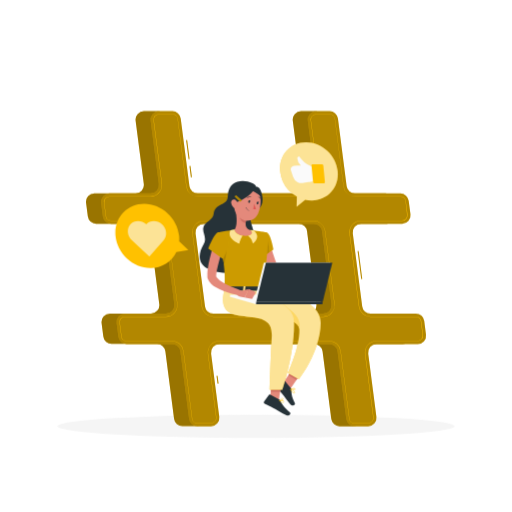
t = 0.00 s
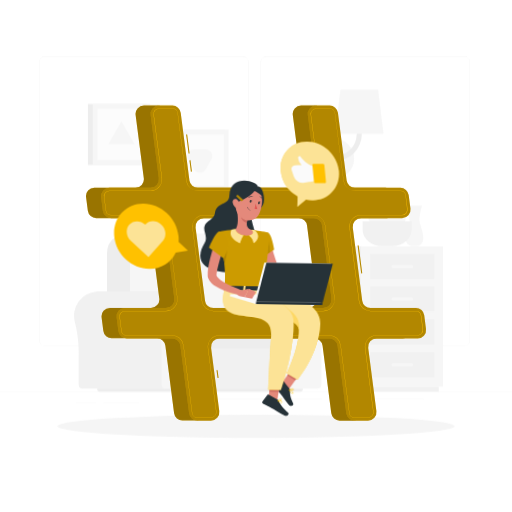
t = 0.42 s
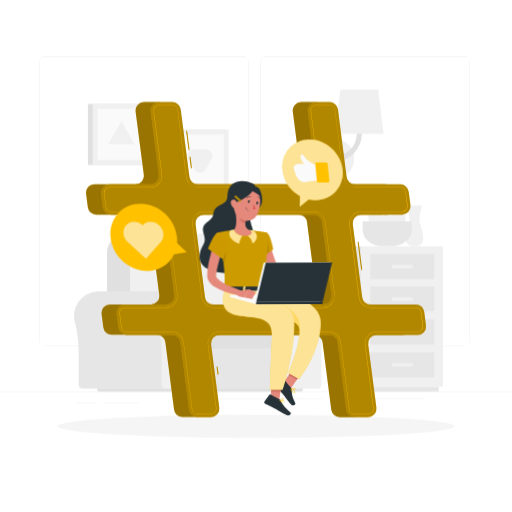
t = 0.83 s
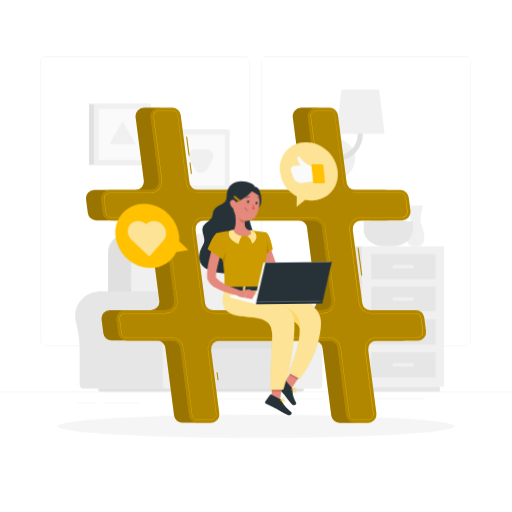
t = 1.25 s
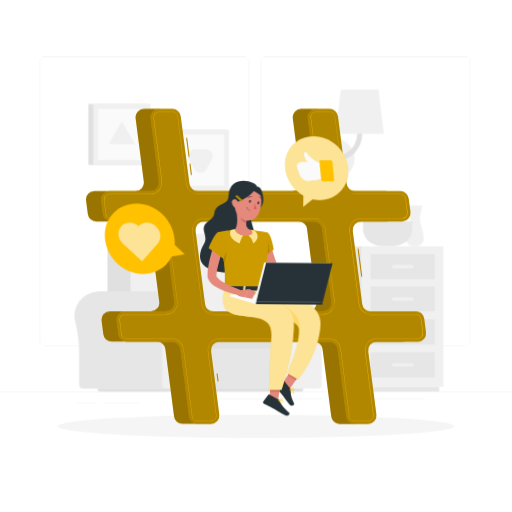
t = 1.67 s
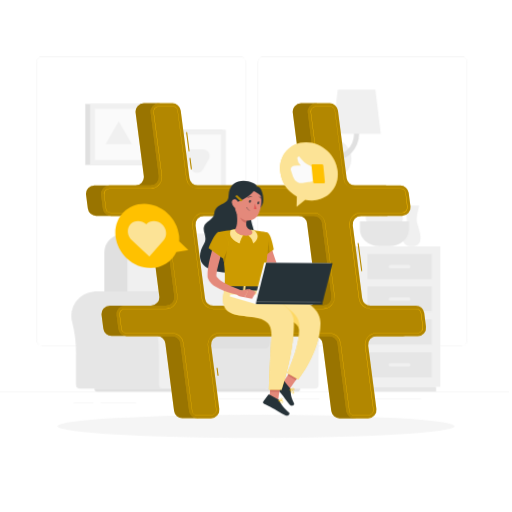
t = 2.08 s

The animated SVG that drew these frames (rendered in a browser with its animation timeline set to each time). Animation: 5 CSS @keyframes rules; one cycle of 2.50 s, repeats indefinitely.

<svg class="animated" id="freepik_stories-social-media" xmlns="http://www.w3.org/2000/svg" viewBox="0 0 500 500" version="1.1" xmlns:xlink="http://www.w3.org/1999/xlink" xmlns:svgjs="http://svgjs.com/svgjs"><style>svg#freepik_stories-social-media:not(.animated) .animable {opacity: 0;}svg#freepik_stories-social-media.animated #freepik--background-complete--inject-47 {animation: 1s 1 forwards cubic-bezier(.36,-0.01,.5,1.38) fadeIn,1.5s Infinite  linear shake;animation-delay: 0s,1s;}svg#freepik_stories-social-media.animated #freepik--Hashtag--inject-47 {animation: 1.5s Infinite  linear floating;animation-delay: 0s;}svg#freepik_stories-social-media.animated #freepik--Character--inject-47 {animation: 1.5s Infinite  linear wind;animation-delay: 0s;}svg#freepik_stories-social-media.animated #freepik--speech-bubbles--inject-47 {animation: 1.5s Infinite  linear heartbeat;animation-delay: 0s;}            @keyframes fadeIn {                0% {                    opacity: 0;                }                100% {                    opacity: 1;                }            }                    @keyframes shake {                10%, 90% {                    transform: translate3d(-1px, 0, 0);                  }                  20%, 80% {                    transform: translate3d(2px, 0, 0);                  }                  30%, 50%, 70% {                    transform: translate3d(-4px, 0, 0);                  }                  40%, 60% {                    transform: translate3d(4px, 0, 0);                  }            }                    @keyframes floating {                0% {                    opacity: 1;                    transform: translateY(0px);                }                50% {                    transform: translateY(-10px);                }                100% {                    opacity: 1;                    transform: translateY(0px);                }            }                    @keyframes wind {                0% {                    transform: rotate( 0deg );                }                25% {                    transform: rotate( 1deg );                }                75% {                    transform: rotate( -1deg );                }            }                    @keyframes heartbeat {                0% {                    transform: scale(1);                }                10% {                    transform: scale(1.1);                }                30% {                    transform: scale(1);                }                40% {                    transform: scale(1);                }                50% {                    transform: scale(1.1);                }                60% {                    transform: scale(1);                }                100% {                    transform: scale(1);                }            }        </style><g id="freepik--background-complete--inject-47" class="animable animator-active" style="transform-origin: 250px 224.18px;"><rect y="382.4" width="500" height="0.25" style="fill: rgb(224, 224, 224); transform-origin: 250px 382.525px;" id="eljxa4k4uqr4j" class="animable"></rect><rect x="101.17" y="392.99" width="34.4" height="0.25" style="fill: rgb(224, 224, 224); transform-origin: 118.37px 393.115px;" id="ele045sejnsps" class="animable"></rect><rect x="74.48" y="393.11" width="19.36" height="0.25" style="fill: rgb(224, 224, 224); transform-origin: 84.16px 393.235px;" id="el9s3dsspa6w7" class="animable"></rect><rect x="175" y="392.53" width="39.24" height="0.25" style="fill: rgb(224, 224, 224); transform-origin: 194.62px 392.655px;" id="elmi38u463xi" class="animable"></rect><rect x="198.78" y="388.97" width="115.78" height="0.25" style="fill: rgb(224, 224, 224); transform-origin: 256.67px 389.095px;" id="elcnzrvzqs888" class="animable"></rect><rect x="360.68" y="389.1" width="52.99" height="0.25" style="fill: rgb(224, 224, 224); transform-origin: 387.175px 389.225px;" id="el0cr81g8h9aa7" class="animable"></rect><path d="M237,337.8H43.91a5.71,5.71,0,0,1-5.7-5.71V60.66A5.71,5.71,0,0,1,43.91,55H237a5.71,5.71,0,0,1,5.71,5.71V332.09A5.71,5.71,0,0,1,237,337.8ZM43.91,55.2a5.46,5.46,0,0,0-5.45,5.46V332.09a5.46,5.46,0,0,0,5.45,5.46H237a5.47,5.47,0,0,0,5.46-5.46V60.66A5.47,5.47,0,0,0,237,55.2Z" style="fill: rgb(224, 224, 224); transform-origin: 140.46px 196.4px;" id="elvm8b4m7geog" class="animable"></path><path d="M453.31,337.8H260.21a5.72,5.72,0,0,1-5.71-5.71V60.66A5.72,5.72,0,0,1,260.21,55h193.1A5.71,5.71,0,0,1,459,60.66V332.09A5.71,5.71,0,0,1,453.31,337.8ZM260.21,55.2a5.47,5.47,0,0,0-5.46,5.46V332.09a5.47,5.47,0,0,0,5.46,5.46h193.1a5.47,5.47,0,0,0,5.46-5.46V60.66a5.47,5.47,0,0,0-5.46-5.46Z" style="fill: rgb(224, 224, 224); transform-origin: 356.75px 196.4px;" id="elkmpiiyjmbyo" class="animable"></path><path d="M213.74,284.61h0c-.55,0-1.1,0-1.66.05a23.68,23.68,0,0,0-21.2,29.77,118.6,118.6,0,0,1,3.71,30.84v30.28a4,4,0,0,0,4,4h96.12V284.61Z" style="fill: rgb(230, 230, 230); transform-origin: 242.389px 332.08px;" id="elfmempi501xo" class="animable"></path><path d="M318.35,308.28a23.68,23.68,0,0,0-47.3-1.54,23.92,23.92,0,0,0,.76,7.7,118.18,118.18,0,0,1,3.72,30.84v30.28a4,4,0,0,0,4,4h30.35a4,4,0,0,0,4-4V343.5a108.19,108.19,0,0,1,3.66-28.89A23.65,23.65,0,0,0,318.35,308.28Z" style="fill: rgb(240, 240, 240); transform-origin: 294.676px 332.149px;" id="el9chcsmppacu" class="animable"></path><rect x="175.79" y="321.9" width="86.27" height="57.63" style="fill: rgb(230, 230, 230); transform-origin: 218.925px 350.715px;" id="elko0wifwrmg" class="animable"></rect><path d="M122.4,228.61H202A17.92,17.92,0,0,1,220,246.53v88.4a0,0,0,0,1,0,0H104.49a0,0,0,0,1,0,0v-88.4A17.92,17.92,0,0,1,122.4,228.61Z" style="fill: rgb(224, 224, 224); transform-origin: 162.245px 281.77px;" id="el05fppkpg0wj" class="animable"></path><path d="M144.1,228.61h81.36a17.05,17.05,0,0,1,17.05,17.05v89.26a0,0,0,0,1,0,0H127a0,0,0,0,1,0,0V245.67A17.05,17.05,0,0,1,144.1,228.61Z" style="fill: rgb(240, 240, 240); transform-origin: 184.755px 281.765px;" id="elxmb08hpx3xm" class="animable"></path><path d="M181.43,316.64h79.52a5.2,5.2,0,0,1,5.2,5.2v13.07a5.2,5.2,0,0,1-5.2,5.2H181.43a1.55,1.55,0,0,1-1.55-1.55V318.19A1.55,1.55,0,0,1,181.43,316.64Z" style="fill: rgb(224, 224, 224); transform-origin: 223.015px 328.375px;" id="el3hgr6t6073k" class="animable"></path><path d="M96,284.61h0c-.55,0-1.1,0-1.66.05a23.68,23.68,0,0,0-21.2,29.77,118.6,118.6,0,0,1,3.71,30.84v30.28a4,4,0,0,0,4,4h96.11V284.61Z" style="fill: rgb(230, 230, 230); transform-origin: 124.644px 332.08px;" id="el2xzupqbnuji" class="animable"></path><path d="M200.59,308.28a23.68,23.68,0,0,0-47.3-1.54,23.92,23.92,0,0,0,.76,7.7,118.18,118.18,0,0,1,3.72,30.84v30.28a4,4,0,0,0,4,4h30.35a4,4,0,0,0,4-4V343.5a108.19,108.19,0,0,1,3.66-28.89A23.65,23.65,0,0,0,200.59,308.28Z" style="fill: rgb(240, 240, 240); transform-origin: 176.916px 332.149px;" id="el8f4a4cyjcn" class="animable"></path><path d="M293,382.41H97.67a2.88,2.88,0,0,1-2.88-2.88H295.87A2.88,2.88,0,0,1,293,382.41Z" style="fill: rgb(224, 224, 224); transform-origin: 195.33px 380.97px;" id="elxr7nvvh77b" class="animable"></path><rect x="85.87" y="101.46" width="57.47" height="59.56" style="fill: rgb(224, 224, 224); transform-origin: 114.605px 131.24px;" id="el08gi4e0z5qj9" class="animable"></rect><rect x="90.59" y="101.46" width="56.03" height="59.56" style="fill: rgb(240, 240, 240); transform-origin: 118.605px 131.24px;" id="elbe0tgugcyp" class="animable"></rect><g id="eljymllzvq2d"><rect x="93.52" y="107.92" width="50.17" height="46.64" style="fill: rgb(250, 250, 250); transform-origin: 118.605px 131.24px; transform: rotate(90deg);" class="animable"></rect></g><polygon points="118.6 118.56 105.85 140.65 131.36 140.65 118.6 118.56" style="fill: rgb(240, 240, 240); transform-origin: 118.605px 129.605px;" id="elrahtrjzi84n" class="animable"></polygon><rect x="162.48" y="126.54" width="57.47" height="59.56" style="fill: rgb(224, 224, 224); transform-origin: 191.215px 156.32px;" id="elubjyvisiv5l" class="animable"></rect><rect x="167.19" y="126.54" width="56.03" height="59.56" style="fill: rgb(240, 240, 240); transform-origin: 195.205px 156.32px;" id="elwd053y2uu9f" class="animable"></rect><g id="elmwl3u3wnkqi"><rect x="170.12" y="133.01" width="50.17" height="46.64" style="fill: rgb(250, 250, 250); transform-origin: 195.205px 156.33px; transform: rotate(90deg);" class="animable"></rect></g><path d="M200.92,165.27l5.53-9.58a6.6,6.6,0,0,0-5.71-9.89H189.67a6.59,6.59,0,0,0-5.7,9.89l5.53,9.58A6.59,6.59,0,0,0,200.92,165.27Z" style="fill: rgb(240, 240, 240); transform-origin: 195.206px 157.185px;" id="elue4nn4oul1m" class="animable"></path><rect x="337.36" y="240.45" width="15.71" height="137.21" style="fill: rgb(230, 230, 230); transform-origin: 345.215px 309.055px;" id="elgndmjdspo8b" class="animable"></rect><rect x="341.5" y="377.66" width="87.01" height="4.73" style="fill: rgb(230, 230, 230); transform-origin: 385.005px 380.025px;" id="elvf919pxaoa" class="animable"></rect><g id="el2njrtamqln4"><rect x="353.07" y="240.45" width="79.59" height="137.21" style="fill: rgb(240, 240, 240); transform-origin: 392.865px 309.055px; transform: rotate(180deg);" class="animable"></rect></g><g id="elin6ucrv8lsi"><rect x="361.55" y="311.9" width="62.62" height="24.5" style="fill: rgb(230, 230, 230); transform-origin: 392.86px 324.15px; transform: rotate(180deg);" class="animable"></rect></g><g id="elfsf2nixrnfk"><rect x="361.55" y="343.97" width="62.62" height="24.5" style="fill: rgb(230, 230, 230); transform-origin: 392.86px 356.22px; transform: rotate(180deg);" class="animable"></rect></g><rect x="382.2" y="322.47" width="21.31" height="3.36" rx="1.59" style="fill: rgb(240, 240, 240); transform-origin: 392.855px 324.15px;" id="elpxs16v5a8" class="animable"></rect><rect x="382.2" y="354.54" width="21.31" height="3.36" rx="1.59" style="fill: rgb(240, 240, 240); transform-origin: 392.855px 356.22px;" id="elpws1r9uncbp" class="animable"></rect><g id="el4cksp4uirxo"><rect x="361.55" y="248.02" width="62.62" height="24.5" style="fill: rgb(230, 230, 230); transform-origin: 392.86px 260.27px; transform: rotate(180deg);" class="animable"></rect></g><g id="elye97ghcx4s"><rect x="361.55" y="279.83" width="62.62" height="24.5" style="fill: rgb(230, 230, 230); transform-origin: 392.86px 292.08px; transform: rotate(180deg);" class="animable"></rect></g><rect x="382.2" y="258.59" width="21.31" height="3.36" rx="1.59" style="fill: rgb(240, 240, 240); transform-origin: 392.855px 260.27px;" id="elcijqx34dxb8" class="animable"></rect><rect x="382.2" y="290.4" width="21.31" height="3.36" rx="1.59" style="fill: rgb(240, 240, 240); transform-origin: 392.855px 292.08px;" id="elemc34a6ymzr" class="animable"></rect><path d="M412.17,200.81H397.42s2.56,8.84,2.56,14-11.22,25.6,4.82,25.6,4.81-20.39,4.81-25.6S412.17,200.81,412.17,200.81Z" style="fill: rgb(240, 240, 240); transform-origin: 404.798px 220.61px;" id="el4vwj59zkre3" class="animable"></path><path d="M373.78,212.69a7,7,0,1,1-7-7.05A7.05,7.05,0,0,1,373.78,212.69Z" style="fill: rgb(240, 240, 240); transform-origin: 366.78px 212.64px;" id="el077v7dd7caq2" class="animable"></path><path d="M385.85,216.05A7.05,7.05,0,1,1,378.8,209,7.05,7.05,0,0,1,385.85,216.05Z" style="fill: rgb(240, 240, 240); transform-origin: 378.8px 216.05px;" id="els33gxd2yn9" class="animable"></path><path d="M396.16,213.33a7.05,7.05,0,1,1-7.05-7.05A7.05,7.05,0,0,1,396.16,213.33Z" style="fill: rgb(240, 240, 240); transform-origin: 389.11px 213.33px;" id="elcjqrrijpxs" class="animable"></path><path d="M354.11,216.18v8c0,8.92,8.63,16.22,19.17,16.22h9.52c10.55,0,19.18-7.3,19.18-16.22v-8Z" style="fill: rgb(230, 230, 230); transform-origin: 378.045px 228.29px;" id="elcrhgfhim7at" class="animable"></path><path d="M323.36,175a20,20,0,0,1,0-40.06h2.46V175Z" style="fill: rgb(224, 224, 224); transform-origin: 314.575px 154.97px;" id="el4bjldwpbcro" class="animable"></path><g id="elb4imuuk47q"><circle cx="325.82" cy="154.98" r="20.03" style="fill: rgb(240, 240, 240); transform-origin: 325.82px 154.98px; transform: rotate(-76.83deg);" class="animable"></circle></g><path d="M326.72,157.48a2.5,2.5,0,0,1,0-5,21.65,21.65,0,0,0,21.63-21.62V97.61a2.5,2.5,0,0,1,5,0v33.25A26.66,26.66,0,0,1,326.72,157.48Z" style="fill: rgb(224, 224, 224); transform-origin: 338.785px 126.295px;" id="el635k1g2o3n" class="animable"></path><polygon points="374.49 130.79 327.21 130.79 332.49 87.47 369.21 87.47 374.49 130.79" style="fill: rgb(240, 240, 240); transform-origin: 350.85px 109.13px;" id="elfxsor22h35o" class="animable"></polygon></g><g id="freepik--Shadow--inject-47" class="animable" style="transform-origin: 250px 416.24px;"><ellipse cx="250" cy="416.24" rx="193.89" ry="11.32" style="fill: rgb(245, 245, 245); transform-origin: 250px 416.24px;" id="el68hvn8l3yvg" class="animable"></ellipse></g><g id="freepik--Hashtag--inject-47" class="animable" style="transform-origin: 250.028px 262.4px;"><path d="M401.29,326.69l-1.71-13.29a8.22,8.22,0,0,0-8.14-7.16h-44.3a8.2,8.2,0,0,1-8.14-7.15l-9.19-71.28a8.19,8.19,0,0,1,8.13-9.25H378a8.2,8.2,0,0,0,8.13-9.26L384.43,196a8.2,8.2,0,0,0-8.14-7.15H332a8.2,8.2,0,0,1-8.13-7.16l-8.52-66a8.21,8.21,0,0,0-8.14-7.16H294.05a8.21,8.21,0,0,0-8.14,9.26l8,61.78a8.21,8.21,0,0,1-8.14,9.26H178.5a8.2,8.2,0,0,1-8.13-7.16l-8.52-66a8.2,8.2,0,0,0-8.13-7.16H140.56a8.21,8.21,0,0,0-8.14,9.26l8,61.78a8.21,8.21,0,0,1-8.14,9.26H92.19a8.2,8.2,0,0,0-8.14,9.25l1.72,13.29a8.2,8.2,0,0,0,8.14,7.16H138.2a8.2,8.2,0,0,1,8.14,7.15l9.2,71.28a8.2,8.2,0,0,1-8.14,9.25H107.34a8.21,8.21,0,0,0-8.14,9.26l1.72,13.29a8.2,8.2,0,0,0,8.13,7.16h44.3a8.2,8.2,0,0,1,8.14,7.15l8.51,66a8.21,8.21,0,0,0,8.14,7.16H191.3a8.21,8.21,0,0,0,8.14-9.26l-8-61.78A8.2,8.2,0,0,1,199.6,336H306.84A8.2,8.2,0,0,1,315,343.1l8.51,66a8.21,8.21,0,0,0,8.14,7.16h13.16a8.2,8.2,0,0,0,8.13-9.26l-8-61.78a8.2,8.2,0,0,1,8.14-9.25h40.06A8.21,8.21,0,0,0,401.29,326.69Zm-215.78-27.6-9.19-71.28a8.2,8.2,0,0,1,8.13-9.25H291.69a8.2,8.2,0,0,1,8.14,7.15L309,297a8.2,8.2,0,0,1-8.14,9.25H193.65A8.21,8.21,0,0,1,185.51,299.09Z" style="fill: rgb(255, 193, 0); transform-origin: 242.671px 262.385px;" id="elzljssww50bg" class="animable"></path><g id="el9k1571dvp2o"><path d="M401.29,326.69l-1.71-13.29a8.22,8.22,0,0,0-8.14-7.16h-44.3a8.2,8.2,0,0,1-8.14-7.15l-9.19-71.28a8.19,8.19,0,0,1,8.13-9.25H378a8.2,8.2,0,0,0,8.13-9.26L384.43,196a8.2,8.2,0,0,0-8.14-7.15H332a8.2,8.2,0,0,1-8.13-7.16l-8.52-66a8.21,8.21,0,0,0-8.14-7.16H294.05a8.21,8.21,0,0,0-8.14,9.26l8,61.78a8.21,8.21,0,0,1-8.14,9.26H178.5a8.2,8.2,0,0,1-8.13-7.16l-8.52-66a8.2,8.2,0,0,0-8.13-7.16H140.56a8.21,8.21,0,0,0-8.14,9.26l8,61.78a8.21,8.21,0,0,1-8.14,9.26H92.19a8.2,8.2,0,0,0-8.14,9.25l1.72,13.29a8.2,8.2,0,0,0,8.14,7.16H138.2a8.2,8.2,0,0,1,8.14,7.15l9.2,71.28a8.2,8.2,0,0,1-8.14,9.25H107.34a8.21,8.21,0,0,0-8.14,9.26l1.72,13.29a8.2,8.2,0,0,0,8.13,7.16h44.3a8.2,8.2,0,0,1,8.14,7.15l8.51,66a8.21,8.21,0,0,0,8.14,7.16H191.3a8.21,8.21,0,0,0,8.14-9.26l-8-61.78A8.2,8.2,0,0,1,199.6,336H306.84A8.2,8.2,0,0,1,315,343.1l8.51,66a8.21,8.21,0,0,0,8.14,7.16h13.16a8.2,8.2,0,0,0,8.13-9.26l-8-61.78a8.2,8.2,0,0,1,8.14-9.25h40.06A8.21,8.21,0,0,0,401.29,326.69Zm-215.78-27.6-9.19-71.28a8.2,8.2,0,0,1,8.13-9.25H291.69a8.2,8.2,0,0,1,8.14,7.15L309,297a8.2,8.2,0,0,1-8.14,9.25H193.65A8.21,8.21,0,0,1,185.51,299.09Z" style="opacity: 0.4; transform-origin: 242.671px 262.385px;" class="animable"></path></g><path d="M212.45,374.71l-1-7.6,1-.13,1,7.6Zm140.3-102.2-3.52-27.25,1-.12,3.51,27.24ZM186.43,173.07,185,162.13l1-.13L187.42,173Zm-2.28-17.67-2.4-18.57,1-.13,2.39,18.57Z" style="fill: rgb(255, 193, 0); transform-origin: 267.745px 255.705px;" id="elez1j3lgy6fc" class="animable"></path><g id="elkpu2r6aly"><path d="M212.45,374.71l-1-7.6,1-.13,1,7.6Zm140.3-102.2-3.52-27.25,1-.12,3.51,27.24ZM186.43,173.07,185,162.13l1-.13L187.42,173Zm-2.28-17.67-2.4-18.57,1-.13,2.39,18.57Z" style="opacity: 0.3; transform-origin: 267.745px 255.705px;" class="animable"></path></g><path d="M416,326.69l-1.72-13.29a8.21,8.21,0,0,0-8.14-7.16h-44.3a8.2,8.2,0,0,1-8.13-7.15l-9.2-71.28a8.21,8.21,0,0,1,8.14-9.25h40.06a8.21,8.21,0,0,0,8.14-9.26L399.08,196a8.19,8.19,0,0,0-8.13-7.15h-44.3a8.21,8.21,0,0,1-8.14-7.16l-8.51-66a8.21,8.21,0,0,0-8.14-7.16H308.7a8.21,8.21,0,0,0-8.14,9.26l8,61.78a8.21,8.21,0,0,1-8.14,9.26H193.16A8.21,8.21,0,0,1,185,181.7l-8.51-66a8.21,8.21,0,0,0-8.14-7.16H155.21a8.2,8.2,0,0,0-8.13,9.26l8,61.78a8.21,8.21,0,0,1-8.14,9.26H106.85a8.2,8.2,0,0,0-8.14,9.25l1.71,13.29a8.21,8.21,0,0,0,8.14,7.16h44.3a8.2,8.2,0,0,1,8.14,7.15L170.19,297a8.19,8.19,0,0,1-8.13,9.25H122a8.2,8.2,0,0,0-8.13,9.26l1.71,13.29a8.21,8.21,0,0,0,8.14,7.16H168a8.19,8.19,0,0,1,8.13,7.15l8.52,66a8.21,8.21,0,0,0,8.14,7.16H206a8.21,8.21,0,0,0,8.14-9.26l-8-61.78a8.2,8.2,0,0,1,8.14-9.25H321.5a8.2,8.2,0,0,1,8.13,7.15l8.52,66a8.2,8.2,0,0,0,8.13,7.16h13.16a8.21,8.21,0,0,0,8.14-9.26l-8-61.78a8.2,8.2,0,0,1,8.13-9.25h40.07A8.21,8.21,0,0,0,416,326.69Zm-215.78-27.6L191,227.81a8.21,8.21,0,0,1,8.14-9.25H306.35a8.21,8.21,0,0,1,8.14,7.15L323.68,297a8.2,8.2,0,0,1-8.13,9.25H208.31A8.2,8.2,0,0,1,200.17,299.09Z" style="fill: rgb(255, 193, 0); transform-origin: 257.358px 262.41px;" id="elrvv1819399" class="animable"></path><g id="elx5kemb276qb"><path d="M416,326.69l-1.72-13.29a8.21,8.21,0,0,0-8.14-7.16h-44.3a8.2,8.2,0,0,1-8.13-7.15l-9.2-71.28a8.21,8.21,0,0,1,8.14-9.25h40.06a8.21,8.21,0,0,0,8.14-9.26L399.08,196a8.19,8.19,0,0,0-8.13-7.15h-44.3a8.21,8.21,0,0,1-8.14-7.16l-8.51-66a8.21,8.21,0,0,0-8.14-7.16H308.7a8.21,8.21,0,0,0-8.14,9.26l8,61.78a8.21,8.21,0,0,1-8.14,9.26H193.16A8.21,8.21,0,0,1,185,181.7l-8.51-66a8.21,8.21,0,0,0-8.14-7.16H155.21a8.2,8.2,0,0,0-8.13,9.26l8,61.78a8.21,8.21,0,0,1-8.14,9.26H106.85a8.2,8.2,0,0,0-8.14,9.25l1.71,13.29a8.21,8.21,0,0,0,8.14,7.16h44.3a8.2,8.2,0,0,1,8.14,7.15L170.19,297a8.19,8.19,0,0,1-8.13,9.25H122a8.2,8.2,0,0,0-8.13,9.26l1.71,13.29a8.21,8.21,0,0,0,8.14,7.16H168a8.19,8.19,0,0,1,8.13,7.15l8.52,66a8.21,8.21,0,0,0,8.14,7.16H206a8.21,8.21,0,0,0,8.14-9.26l-8-61.78a8.2,8.2,0,0,1,8.14-9.25H321.5a8.2,8.2,0,0,1,8.13,7.15l8.52,66a8.2,8.2,0,0,0,8.13,7.16h13.16a8.21,8.21,0,0,0,8.14-9.26l-8-61.78a8.2,8.2,0,0,1,8.13-9.25h40.07A8.21,8.21,0,0,0,416,326.69Zm-215.78-27.6L191,227.81a8.21,8.21,0,0,1,8.14-9.25H306.35a8.21,8.21,0,0,1,8.14,7.15L323.68,297a8.2,8.2,0,0,1-8.13,9.25H208.31A8.2,8.2,0,0,1,200.17,299.09Z" style="opacity: 0.3; transform-origin: 257.358px 262.41px;" class="animable"></path></g><path d="M359.44,413.36H346.28a5.33,5.33,0,0,1-5.28-4.65l-8.52-66a11.1,11.1,0,0,0-11-9.66H214.26a11.08,11.08,0,0,0-11,12.5l8,61.78a5.32,5.32,0,0,1-5.29,6H192.8a5.33,5.33,0,0,1-5.29-4.65l-8.51-66a11.12,11.12,0,0,0-11-9.66h-44.3a5.35,5.35,0,0,1-5.29-4.65l-1.71-13.29a5.32,5.32,0,0,1,5.28-6h40.07a11.09,11.09,0,0,0,11-12.5l-9.2-71.27a11.11,11.11,0,0,0-11-9.67h-44.3a5.33,5.33,0,0,1-5.28-4.64l-1.72-13.3a5.32,5.32,0,0,1,5.29-6h40.06a11.08,11.08,0,0,0,11-12.5l-8-61.78a5.32,5.32,0,0,1,5.28-6h13.16a5.35,5.35,0,0,1,5.29,4.65l8.51,66a11.11,11.11,0,0,0,11,9.66H300.4a11.08,11.08,0,0,0,11-12.5l-8-61.78a5.32,5.32,0,0,1,5.28-6h13.16a5.36,5.36,0,0,1,5.29,4.65l8.51,66a11.1,11.1,0,0,0,11,9.66H391a5.34,5.34,0,0,1,5.28,4.65L398,209.67a5.32,5.32,0,0,1-5.29,6H352.6a11.09,11.09,0,0,0-11,12.5l9.2,71.28a11.1,11.1,0,0,0,11,9.66h44.3a5.34,5.34,0,0,1,5.29,4.65l1.71,13.29a5.32,5.32,0,0,1-5.28,6H367.75a11.06,11.06,0,0,0-11,12.5l8,61.78a5.34,5.34,0,0,1-5.29,6ZM214.26,332.82H321.5a11.35,11.35,0,0,1,11.23,9.88l8.52,66a5.08,5.08,0,0,0,5,4.43h13.16a5.07,5.07,0,0,0,5-5.73l-8-61.78a11.33,11.33,0,0,1,11.24-12.78h40.06a5.07,5.07,0,0,0,5-5.73l-1.72-13.29a5.08,5.08,0,0,0-5-4.43h-44.3a11.36,11.36,0,0,1-11.23-9.88l-9.2-71.28a11.33,11.33,0,0,1,11.24-12.78h40.06a5.07,5.07,0,0,0,5-5.73L396,196.41a5.1,5.1,0,0,0-5-4.43h-44.3a11.36,11.36,0,0,1-11.24-9.88l-8.51-66a5.09,5.09,0,0,0-5-4.43H308.7a5.08,5.08,0,0,0-5,5.73l8,61.78A11.33,11.33,0,0,1,300.4,192H193.16a11.36,11.36,0,0,1-11.24-9.88l-8.51-66a5.09,5.09,0,0,0-5-4.43H155.21a5.07,5.07,0,0,0-5,5.73l8,61.78A11.33,11.33,0,0,1,146.91,192H106.85a5.08,5.08,0,0,0-5,5.73L103.52,211a5.09,5.09,0,0,0,5,4.43h44.3a11.36,11.36,0,0,1,11.24,9.88l9.19,71.28a11.32,11.32,0,0,1-11.23,12.78H122a5.07,5.07,0,0,0-5,5.73l1.71,13.29a5.09,5.09,0,0,0,5,4.43H168a11.35,11.35,0,0,1,11.23,9.88l8.52,66a5.08,5.08,0,0,0,5,4.43H206a5.07,5.07,0,0,0,5-5.73l-8-61.78a11.33,11.33,0,0,1,11.24-12.78Zm101.29-23.45H208.31a11.36,11.36,0,0,1-11.24-9.88l-9.2-71.28a11.33,11.33,0,0,1,11.24-12.78H306.35a11.36,11.36,0,0,1,11.24,9.88l9.19,71.28a11.33,11.33,0,0,1-11.23,12.78ZM199.11,215.68a11.09,11.09,0,0,0-11,12.5l9.2,71.28a11.11,11.11,0,0,0,11,9.66H315.55a11.08,11.08,0,0,0,11-12.5l-9.19-71.27a11.11,11.11,0,0,0-11-9.67Z" style="fill: rgb(255, 193, 0); transform-origin: 257.325px 262.39px;" id="els7mgjmlzwng" class="animable"></path></g><g id="freepik--Character--inject-47" class="animable" style="transform-origin: 259.768px 291.236px;"><polygon points="275.92 374.84 283.77 379.43 295.62 361.95 287.77 357.35 275.92 374.84" style="fill: rgb(228, 137, 123); transform-origin: 285.77px 368.39px;" id="elmev3d1z7u18" class="animable"></polygon><path d="M284.05,379.17l-6.45-7.93a.72.72,0,0,0-.94-.17l-7,4.2a1.47,1.47,0,0,0-.34,2.16c2.3,2.72,3.55,3.92,6.39,7.41,1.74,2.15,5.13,6.77,7.55,9.73s5.47.73,4.73-.72c-3.32-6.5-3.45-10-3.4-13.15A2.34,2.34,0,0,0,284.05,379.17Z" style="fill: rgb(38, 50, 56); transform-origin: 278.547px 383.496px;" id="elv3zc7tr160c" class="animable"></path><path d="M287,384.14l-.19,0c-1.28-.2-2.64-2.44-3.33-3.75a.15.15,0,0,1,.19-.21c.42.18,4.12,1.81,4.35,3a.64.64,0,0,1-.2.59A1.14,1.14,0,0,1,287,384.14Zm-3-3.52c1.05,1.89,2.13,3.08,2.9,3.2a.82.82,0,0,0,.75-.26.37.37,0,0,0,.11-.32C287.57,382.44,285.24,381.21,284,380.62Z" style="fill: rgb(255, 193, 0); transform-origin: 285.746px 382.154px;" id="elxbok5979ff" class="animable"></path><path d="M286.56,381a8,8,0,0,1-3-.61.13.13,0,0,1-.08-.12.14.14,0,0,1,.06-.14c.09-.06,2.11-1.43,3.54-1.15a1.53,1.53,0,0,1,1,.67c.31.47.19.77,0,.93A2.14,2.14,0,0,1,286.56,381Zm-2.63-.77c1.23.49,3.49.66,3.95.15,0-.05.17-.19-.08-.56a1.19,1.19,0,0,0-.8-.54A5.33,5.33,0,0,0,283.93,380.27Z" style="fill: rgb(255, 193, 0); transform-origin: 285.874px 379.977px;" id="elmdydmgljv" class="animable"></path><path d="M263.6,237.13l.38,1.52.43,1.64c.29,1.1.62,2.21.95,3.32q1,3.33,2.11,6.65c.78,2.2,1.53,4.42,2.38,6.61.41,1.09.82,2.2,1.25,3.29l.51,1.31a3,3,0,0,0,.4.63,11.74,11.74,0,0,0,4.43,2.8,41.92,41.92,0,0,0,6.31,2c2.22.52,4.5.95,6.81,1.31s4.68.64,7,.89l.08,4.71a72.5,72.5,0,0,1-15,0,43.28,43.28,0,0,1-7.71-1.49,25.34,25.34,0,0,1-4-1.57,15.3,15.3,0,0,1-4-2.8,10.94,10.94,0,0,1-1.75-2.27,7.19,7.19,0,0,1-.37-.67l-.23-.47-.4-.83c-.54-1.11-1.08-2.22-1.58-3.35-1-2.26-2-4.53-2.88-6.85s-1.73-4.66-2.49-7c-.37-1.2-.72-2.41-1-3.63l-.48-1.86c-.14-.65-.27-1.21-.41-2Z" style="fill: rgb(228, 137, 123); transform-origin: 275.49px 255.665px;" id="el3sja25u7rtn" class="animable"></path><path d="M260.63,227.22c3.75.95,6.38,16.39,6.38,16.39l-10.34,7s-9.91-15.57-7-19.7C252.65,226.65,255.16,225.82,260.63,227.22Z" style="fill: rgb(255, 193, 0); transform-origin: 258.073px 238.602px;" id="elr14nwlur2" class="animable"></path><g id="elxkf5f9kbfyd"><path d="M260.63,227.22c3.75.95,6.38,16.39,6.38,16.39l-10.34,7s-9.91-15.57-7-19.7C252.65,226.65,255.16,225.82,260.63,227.22Z" style="opacity: 0.2; transform-origin: 258.073px 238.602px;" class="animable"></path></g><path d="M261,232.83l-8,1.86-.77,7.85a91,91,0,0,0,4.5,8.1l6.27-4.26C262.67,242.77,262,235.27,261,232.83Z" style="fill: rgb(255, 193, 0); transform-origin: 257.615px 241.735px;" id="elydg9zmzm5e" class="animable"></path><g id="elirh4abbzhk8"><path d="M261,232.83l-8,1.86-.77,7.85a91,91,0,0,0,4.5,8.1l6.27-4.26C262.67,242.77,262,235.27,261,232.83Z" style="opacity: 0.3; transform-origin: 257.615px 241.735px;" class="animable"></path></g><path d="M295.18,269l6.45-6.54.85,9.21s-4.84,3.28-8.19,1.52Z" style="fill: rgb(228, 137, 123); transform-origin: 298.385px 268.085px;" id="elw8y5wore2l" class="animable"></path><polygon points="309.22 261.47 309.51 269.23 302.48 271.66 301.63 262.45 309.22 261.47" style="fill: rgb(228, 137, 123); transform-origin: 305.57px 266.565px;" id="el3fifmv3ztk3" class="animable"></polygon><polygon points="262.97 392.83 272.07 392.83 275 371.75 265.89 371.75 262.97 392.83" style="fill: rgb(228, 137, 123); transform-origin: 268.985px 382.29px;" id="elvl9bdwzoh6" class="animable"></polygon><path d="M272.67,390.11l-9-4.81a.72.72,0,0,0-.93.21l-4.83,6.59a1.47,1.47,0,0,0,.53,2.12c3.17,1.62,4.79,2.24,8.76,4.35,2.44,1.3,8.56,4.89,11.94,6.69s5.32-1.45,4.08-2.5c-5.57-4.7-8.27-8.53-9.44-11.44A2.33,2.33,0,0,0,272.67,390.11Z" style="fill: rgb(38, 50, 56); transform-origin: 270.628px 395.502px;" id="elnzo6in1nf1" class="animable"></path><path d="M222.45,191.67c-.23,10-12.47,5.87-13.84,17.39-.77,6.47-8.61,7.14-10,13-1.36,5.67,4.17,9.79,0,16.85-5.58,9.45-8.7,25.93,22.61,27.64,23.28,1.27,31.47-22.38,27.52-36.91s-6.15-16.77-1.82-20.77,11.27-6,9.05-18.22c-1.72-9.45-5.9-8.34-5.9-8.34C249.86,177.09,223,169.42,222.45,191.67Z" style="fill: rgb(38, 50, 56); transform-origin: 225.711px 221.639px;" id="elgzwevdynjv4" class="animable"></path><polygon points="295.62 361.95 289.51 370.96 281.65 366.37 287.76 357.35 295.62 361.95" style="fill: rgb(206, 111, 100); transform-origin: 288.635px 364.155px;" id="el6yd5cd4nawj" class="animable"></polygon><polygon points="265.89 371.76 275 371.76 273.48 382.62 264.38 382.62 265.89 371.76" style="fill: rgb(206, 111, 100); transform-origin: 269.69px 377.19px;" id="el91zipm9bjz" class="animable"></polygon><path d="M260.63,227.22s4.34,1.53-4.35,54.93h-37c.62-15,.63-24.32-6.56-55.2a109.34,109.34,0,0,1,15.7-2.06,117.48,117.48,0,0,1,16.79,0C252.45,225.55,260.63,227.22,260.63,227.22Z" style="fill: rgb(255, 193, 0); transform-origin: 237.217px 253.37px;" id="elml7w2hyama9" class="animable"></path><g id="el71pu8bmy0tc"><path d="M260.63,227.22s4.34,1.53-4.35,54.93h-37c.62-15,.63-24.32-6.56-55.2a109.34,109.34,0,0,1,15.7-2.06,117.48,117.48,0,0,1,16.79,0C252.45,225.55,260.63,227.22,260.63,227.22Z" style="opacity: 0.2; transform-origin: 237.217px 253.37px;" class="animable"></path></g><path d="M230.12,206c1.06,5.4,2.12,15.29-1.66,18.9,0,0,1.48,5.48,11.51,5.48,9.66,0,5.28-5.48,5.28-5.48-6-1.44-5.87-5.91-4.82-10.11Z" style="fill: rgb(228, 137, 123); transform-origin: 237.35px 218.19px;" id="ela14unbvmqau" class="animable"></path><path d="M234.32,209.58l6.1,5.2a17.37,17.37,0,0,0-.51,3c-2.31-.33-5.47-2.86-5.71-5.27A8.26,8.26,0,0,1,234.32,209.58Z" style="fill: rgb(206, 111, 100); transform-origin: 237.271px 213.68px;" id="el7l6g5wwuvt4" class="animable"></path><path d="M229.49,191.76c-1,9-1.68,12.74,2,18.1,5.52,8.06,16.77,7.38,20.47-1.1,3.33-7.63,4.48-21-3.58-26.11A12.32,12.32,0,0,0,229.49,191.76Z" style="fill: rgb(228, 137, 123); transform-origin: 241.595px 198.12px;" id="eleebhghdnltw" class="animable"></path><path d="M229.44,197.06c1.27,2.36,20.71-8.39,18.5-14.16s-8-3.68-8-3.68-10.27,2.34-12,7.67S229.44,197.06,229.44,197.06Z" style="fill: rgb(38, 50, 56); transform-origin: 237.773px 188.122px;" id="elbyx7wap7dr6" class="animable"></path><path d="M225.7,198.09a6.85,6.85,0,0,0,2.33,4.47c1.76,1.49,3.51.16,3.75-2,.22-1.93-.43-5-2.54-5.7S225.5,196,225.7,198.09Z" style="fill: rgb(228, 137, 123); transform-origin: 228.752px 198.951px;" id="elbjr875sg50u" class="animable"></path><path d="M256.28,282.15s57.54,5.54,56.94,33.29c-.62,28.87-21.35,54.87-21.35,54.87L281,364.16s12-25.41,11.38-42.72c-.5-14.8-55.68-17.64-55.68-17.64l-7.61-21.65Z" style="fill: rgb(255, 193, 0); transform-origin: 271.157px 326.23px;" id="el0f6gzrfxy7rk" class="animable"></path><g id="elyrp66bcqzc"><path d="M256.28,282.15s57.54,5.54,56.94,33.29c-.62,28.87-21.35,54.87-21.35,54.87L281,364.16s12-25.41,11.38-42.72c-.5-14.8-55.68-17.64-55.68-17.64l-7.61-21.65Z" style="fill: rgb(250, 250, 250); opacity: 0.6; transform-origin: 271.157px 326.23px;" class="animable"></path></g><path d="M276.33,298.42l1.16,11.8c8.05,2.52,14.24,6,14.85,10.66C293.7,310.44,286.42,304.27,276.33,298.42Z" style="fill: rgb(255, 193, 0); transform-origin: 284.417px 309.65px;" id="eljyi6ybudk3s" class="animable"></path><g id="el3i0e2j7hsue"><path d="M276.33,298.42l1.16,11.8c8.05,2.52,14.24,6,14.85,10.66C293.7,310.44,286.42,304.27,276.33,298.42Z" style="fill: rgb(250, 250, 250); opacity: 0.4; transform-origin: 284.417px 309.65px;" class="animable"></path></g><path d="M246.52,282.15S286,295.23,287,311.42c1.84,29.81-11.27,69.1-11.27,69.1H263.27s.7-26.07,2.19-53.08c1.86-33.93-58-.47-46.14-45.29Z" style="fill: rgb(255, 193, 0); transform-origin: 252.47px 331.335px;" id="el47yb0t8xt48" class="animable"></path><g id="elaww9ytb3yhn"><path d="M246.52,282.15S286,295.23,287,311.42c1.84,29.81-11.27,69.1-11.27,69.1H263.27s.7-26.07,2.19-53.08c1.86-33.93-58-.47-46.14-45.29Z" style="fill: rgb(250, 250, 250); opacity: 0.6; transform-origin: 252.47px 331.335px;" class="animable"></path></g><path d="M242.51,196.65c-.13.72.15,1.37.62,1.46s1-.44,1.09-1.16-.15-1.38-.62-1.46S242.64,195.92,242.51,196.65Z" style="fill: rgb(38, 50, 56); transform-origin: 243.358px 196.801px;" id="el22clco9cy3i" class="animable"></path><path d="M250.67,198.11c-.12.72.15,1.37.63,1.46s1-.43,1.09-1.16-.15-1.37-.63-1.46S250.8,197.38,250.67,198.11Z" style="fill: rgb(38, 50, 56); transform-origin: 251.525px 198.26px;" id="el81irwapw9o7" class="animable"></path><path d="M251.55,197l1.82-.19S252.24,198,251.55,197Z" style="fill: rgb(38, 50, 56); transform-origin: 252.46px 197.105px;" id="el7gxnif19409" class="animable"></path><path d="M248.29,199A19.76,19.76,0,0,0,250,204a3.19,3.19,0,0,1-2.66,0Z" style="fill: rgb(222, 87, 83); transform-origin: 248.67px 201.645px;" id="elwajxbilh6ps" class="animable"></path><path d="M243.22,205.94l-.06,0a6.3,6.3,0,0,1-3.18-3.39.13.13,0,0,1,.09-.17.13.13,0,0,1,.17.08,6.12,6.12,0,0,0,3,3.23.14.14,0,0,1,.07.18A.14.14,0,0,1,243.22,205.94Z" style="fill: rgb(38, 50, 56); transform-origin: 241.646px 204.156px;" id="elauvmvqn1yb6" class="animable"></path><path d="M241.6,193.41a.25.25,0,0,1-.2-.1.25.25,0,0,1,0-.38,4.12,4.12,0,0,1,3.64-1,.27.27,0,1,1-.14.53,3.55,3.55,0,0,0-3.14.91A.29.29,0,0,1,241.6,193.41Z" style="fill: rgb(38, 50, 56); transform-origin: 243.278px 192.626px;" id="ellanghidul9" class="animable"></path><path d="M255.13,194.86a.3.3,0,0,1-.25-.17,3.6,3.6,0,0,0-2.46-2.14.28.28,0,0,1-.23-.32.28.28,0,0,1,.32-.22,4.08,4.08,0,0,1,2.87,2.46.26.26,0,0,1-.14.36A.2.2,0,0,1,255.13,194.86Z" style="fill: rgb(38, 50, 56); transform-origin: 253.797px 193.433px;" id="el81l82ubx6ja" class="animable"></path><path d="M276.08,393.35c-1.07,0-2.52-1.12-3.33-1.84a.14.14,0,0,1-.05-.16.16.16,0,0,1,.13-.11c.37,0,3.62-.3,4.3.59a.67.67,0,0,1,.09.67,1.18,1.18,0,0,1-.81.81A1.66,1.66,0,0,1,276.08,393.35Zm-2.86-1.83c1.32,1.1,2.46,1.66,3.11,1.49a.86.86,0,0,0,.6-.61.34.34,0,0,0,0-.38C276.45,391.44,274.35,391.45,273.22,391.52Z" style="fill: rgb(255, 193, 0); transform-origin: 274.982px 392.271px;" id="elkzs0seegglp" class="animable"></path><path d="M272.85,391.55a.13.13,0,0,1-.13-.08.16.16,0,0,1,0-.15c.05-.09,1.28-2.38,2.54-2.68a1,1,0,0,1,.89.17.67.67,0,0,1,.33.8c-.27.92-2.52,1.91-3.62,1.94Zm2.68-2.64-.21,0c-.9.21-1.84,1.68-2.2,2.27,1.05-.16,2.85-1,3.06-1.69,0-.11.05-.28-.21-.46A.75.75,0,0,0,275.53,388.91Z" style="fill: rgb(255, 193, 0); transform-origin: 274.607px 390.076px;" id="elvogtba7pcz" class="animable"></path><path d="M243.38,195.49l1.83-.19S244.07,196.5,243.38,195.49Z" style="fill: rgb(38, 50, 56); transform-origin: 244.295px 195.597px;" id="elsk6vvvt5c4q" class="animable"></path><path d="M218.76,280l-.29,3.31c-.13.26.17.52.6.52h37.39c.34,0,.61-.16.63-.37l.34-3.31c0-.23-.27-.43-.63-.43H219.36A.7.7,0,0,0,218.76,280Z" style="fill: rgb(38, 50, 56); transform-origin: 237.935px 281.774px;" id="elq7opxcg0e7" class="animable"></path><path d="M223.79,284.17h-1c-.2,0-.35-.1-.34-.23l.47-4.3c0-.13.19-.23.39-.23h1c.2,0,.35.1.34.23l-.47,4.3C224.16,284.07,224,284.17,223.79,284.17Z" style="fill: rgb(255, 193, 0); transform-origin: 223.55px 281.79px;" id="el7meb5ereecf" class="animable"></path><g id="el3x9w82c24r"><path d="M223.79,284.17h-1c-.2,0-.35-.1-.34-.23l.47-4.3c0-.13.19-.23.39-.23h1c.2,0,.35.1.34.23l-.47,4.3C224.16,284.07,224,284.17,223.79,284.17Z" style="fill: rgb(250, 250, 250); opacity: 0.6; transform-origin: 223.55px 281.79px;" class="animable"></path></g><path d="M253.65,284.17h-1c-.2,0-.35-.1-.33-.23l.47-4.3c0-.13.18-.23.38-.23h1c.2,0,.35.1.33.23l-.47,4.3C254,284.07,253.85,284.17,253.65,284.17Z" style="fill: rgb(255, 193, 0); transform-origin: 253.41px 281.79px;" id="elt46biwns5u" class="animable"></path><g id="elkmn5liixr2q"><path d="M253.65,284.17h-1c-.2,0-.35-.1-.33-.23l.47-4.3c0-.13.18-.23.38-.23h1c.2,0,.35.1.33.23l-.47,4.3C254,284.07,253.85,284.17,253.65,284.17Z" style="fill: rgb(250, 250, 250); opacity: 0.6; transform-origin: 253.41px 281.79px;" class="animable"></path></g><path d="M238.72,284.17h-1c-.2,0-.36-.1-.34-.23l.47-4.3c0-.13.19-.23.39-.23h1c.2,0,.35.1.34.23l-.47,4.3C239.09,284.07,238.92,284.17,238.72,284.17Z" style="fill: rgb(255, 193, 0); transform-origin: 238.479px 281.79px;" id="el6xtluvg88d4" class="animable"></path><g id="eljs1b8o5l0vi"><path d="M238.72,284.17h-1c-.2,0-.36-.1-.34-.23l.47-4.3c0-.13.19-.23.39-.23h1c.2,0,.35.1.34.23l-.47,4.3C239.09,284.07,238.92,284.17,238.72,284.17Z" style="fill: rgb(250, 250, 250); opacity: 0.6; transform-origin: 238.479px 281.79px;" class="animable"></path></g><path d="M221.46,241.29l-4.77,4.06c1,5.4,1.7,9.9,2.14,13.9C219.72,255.24,222,244.36,221.46,241.29Z" style="fill: rgb(255, 193, 0); transform-origin: 219.116px 250.27px;" id="elqzdevue5dp" class="animable"></path><g id="eln0k3fuluqig"><path d="M221.46,241.29l-4.77,4.06c1,5.4,1.7,9.9,2.14,13.9C219.72,255.24,222,244.36,221.46,241.29Z" style="opacity: 0.3; transform-origin: 219.116px 250.27px;" class="animable"></path></g><polygon points="322.51 256.6 257.64 256.6 248.24 294.91 313.11 294.91 322.51 256.6" style="fill: rgb(250, 250, 250); transform-origin: 285.375px 275.755px;" id="elx8ef004xx7m" class="animable"></polygon><polygon points="289.64 287.78 249.97 297.03 224.51 289.89 224.77 287.78 289.64 287.78" style="fill: rgb(250, 250, 250); transform-origin: 257.075px 292.405px;" id="el94a12di0fm8" class="animable"></polygon><path d="M218.28,240.12c-.77,2.55-1.61,5.18-2.36,7.78s-1.54,5.22-2.22,7.83-1.33,5.21-1.83,7.76c-.24,1.27-.47,2.54-.62,3.74a21.43,21.43,0,0,0-.17,2.54,4.57,4.57,0,0,0,1.1,1.81,16.43,16.43,0,0,0,2.51,2.22,48,48,0,0,0,6.57,3.93c2.35,1.21,4.81,2.31,7.32,3.33s5.07,2,7.58,3L235,288.58c-2.87-.45-5.6-1.09-8.38-1.78s-5.49-1.6-8.22-2.6a48.28,48.28,0,0,1-8.12-3.86,24,24,0,0,1-4-3,12.38,12.38,0,0,1-3.39-5.1,9.74,9.74,0,0,1-.39-1.83l0-.48,0-.36,0-.64c0-.84,0-1.64,0-2.43.08-1.56.25-3,.47-4.5.41-2.92,1-5.74,1.62-8.52a166.75,166.75,0,0,1,4.67-16.37Z" style="fill: rgb(228, 137, 123); transform-origin: 219.33px 262.845px;" id="el5drdcefp6wa" class="animable"></path><path d="M212.76,227c-3.7,1.13-9.37,15.67-9.37,15.67l14.37,10.27s6.46-12.43,4.9-17.22C221,230.69,217,225.67,212.76,227Z" style="fill: rgb(255, 193, 0); transform-origin: 213.147px 239.862px;" id="el2pvfkv0yq8w" class="animable"></path><g id="el4ut2c7qlngb"><path d="M212.76,227c-3.7,1.13-9.37,15.67-9.37,15.67l14.37,10.27s6.46-12.43,4.9-17.22C221,230.69,217,225.67,212.76,227Z" style="opacity: 0.2; transform-origin: 213.147px 239.862px;" class="animable"></path></g><path d="M234.29,284.34l8.64-2.19-4.12,8.29s-5.83.25-7.76-3Z" style="fill: rgb(228, 137, 123); transform-origin: 236.99px 286.297px;" id="ella496q4h9q" class="animable"></path><polygon points="249.9 285.3 246.08 292.06 238.81 290.44 242.93 282.15 249.9 285.3" style="fill: rgb(228, 137, 123); transform-origin: 244.355px 287.105px;" id="elg00tqq16tx9" class="animable"></polygon><polygon points="324.51 256.6 259.64 256.6 250.24 294.91 315.11 294.91 324.51 256.6" style="fill: rgb(38, 50, 56); transform-origin: 287.375px 275.755px;" id="elteivpvej6oo" class="animable"></polygon><polygon points="315.11 294.91 314.85 297.03 249.97 297.03 250.23 294.91 315.11 294.91" style="fill: rgb(38, 50, 56); transform-origin: 282.54px 295.97px;" id="elt5y382zu0v" class="animable"></polygon><path d="M246.39,186.42c8.74,3.5,9.46,8.53,9,5-.66-5.07-4.87-8.72-7.89-9.95C245.73,180.73,242.57,184.89,246.39,186.42Z" style="fill: rgb(38, 50, 56); transform-origin: 250.04px 187.002px;" id="el3gw4yq3p4cx" class="animable"></path><path d="M230.1,191l-.59.69a.51.51,0,0,0,0,.71l4.72,4.3a.51.51,0,0,0,.69,0l.81-.75a.51.51,0,0,0,0-.76l-4.95-4.24A.51.51,0,0,0,230.1,191Z" style="fill: rgb(255, 193, 0); transform-origin: 232.633px 193.839px;" id="eldeq8bp1a55s" class="animable"></path><g id="elqs3p1ub50jn"><path d="M230.1,191l-.59.69a.51.51,0,0,0,0,.71l4.72,4.3a.51.51,0,0,0,.69,0l.81-.75a.51.51,0,0,0,0-.76l-4.95-4.24A.51.51,0,0,0,230.1,191Z" style="opacity: 0.3; transform-origin: 232.633px 193.839px;" class="animable"></path></g><path d="M228.89,224.26c.1.76.94,4.51,8.08,5.92,0,0-2.12,2.31-3.32,7.84,0,0-12.52-4.91-8.72-12.87a.45.45,0,0,1,.32-.25l3.48-.74A.13.13,0,0,1,228.89,224.26Z" style="fill: rgb(255, 193, 0); transform-origin: 230.591px 231.088px;" id="el2izhl1pqsax" class="animable"></path><g id="el4fglfd96ppf"><path d="M228.89,224.26c.1.76.94,4.51,8.08,5.92,0,0-2.12,2.31-3.32,7.84,0,0-12.52-4.91-8.72-12.87a.45.45,0,0,1,.32-.25l3.48-.74A.13.13,0,0,1,228.89,224.26Z" style="fill: rgb(250, 250, 250); opacity: 0.6; transform-origin: 230.591px 231.088px;" class="animable"></path></g><path d="M244.84,224.84c.86.91,3.21,4-2.73,5.42,0,0,3.61,2,4.81,7.53,0,0,8.89-6.11.8-12.75a.07.07,0,0,0-.06,0l-2.71-.38A.13.13,0,0,0,244.84,224.84Z" style="fill: rgb(255, 193, 0); transform-origin: 246.615px 231.225px;" id="elcvuuhz2d8yo" class="animable"></path><g id="elfobgwxdap"><path d="M244.84,224.84c.86.91,3.21,4-2.73,5.42,0,0,3.61,2,4.81,7.53,0,0,8.89-6.11.8-12.75a.07.07,0,0,0-.06,0l-2.71-.38A.13.13,0,0,0,244.84,224.84Z" style="fill: rgb(250, 250, 250); opacity: 0.6; transform-origin: 246.615px 231.225px;" class="animable"></path></g></g><g id="freepik--speech-bubbles--inject-47" class="animable" style="transform-origin: 221.22px 200.337px;"><path d="M329.71,167.3c-1.52-15.71-15.33-28.44-30.84-28.43S272,151.61,273.55,167.32a32.13,32.13,0,0,0,16.3,24.56l-.25,10,8.32-6.85a29.12,29.12,0,0,0,6.47.75C319.9,195.75,331.24,183,329.71,167.3Z" style="fill: rgb(255, 193, 0); transform-origin: 301.628px 170.375px;" id="elwu403jjoez" class="animable"></path><g id="elv38qataqs7"><path d="M329.71,167.3c-1.52-15.71-15.33-28.44-30.84-28.43S272,151.61,273.55,167.32a32.13,32.13,0,0,0,16.3,24.56l-.25,10,8.32-6.85a29.12,29.12,0,0,0,6.47.75C319.9,195.75,331.24,183,329.71,167.3Z" style="fill: rgb(250, 250, 250); opacity: 0.6; transform-origin: 301.628px 170.375px;" class="animable"></path></g><path d="M304,162.36c-6.87-2.07-11.72-9.42-11.72-9.42s-2.12-.12-2,1.82a10.64,10.64,0,0,0,3.45,7l-3.22-.18a10.21,10.21,0,0,0-3.36.37l-1,.29a3.24,3.24,0,0,0-2.07,4.29l2.14,6.31a9,9,0,0,0,4,4.84,8.12,8.12,0,0,0,5.27,1.07c3.22-.49,8.23-1.24,9.09-1.4h0l2.31-.2L306.21,163Z" style="fill: rgb(250, 250, 250); transform-origin: 295.372px 165.882px;" id="elvig8fb1hafm" class="animable"></path><path d="M316.08,179.06h-9a1.45,1.45,0,0,1-1.39-1.28l-1.56-16.1a1.14,1.14,0,0,1,1.14-1.28h9a1.45,1.45,0,0,1,1.4,1.29l1.56,16.09A1.15,1.15,0,0,1,316.08,179.06Z" style="fill: rgb(255, 193, 0); transform-origin: 310.679px 169.73px;" id="elqbd1ovyuci" class="animable"></path><path d="M183.89,244.22l-9-8.53a31.84,31.84,0,0,0-.06-5.34c-1.69-17.36-16.95-31.43-34.09-31.42s-29.66,14.09-28,31.45,16.94,31.43,34.08,31.42a27.55,27.55,0,0,0,25.33-15.7Z" style="fill: rgb(255, 193, 0); transform-origin: 148.241px 230.367px;" id="els3ym4vhfk0h" class="animable"></path><path d="M158.18,219.12c-4.69-4.33-11.61-4.32-15.45,0-4.69-4.32-11.61-4.32-15.46,0s-3.17,11.34,1.52,15.66l17,15.65,13.93-15.66C163.55,230.45,162.87,223.44,158.18,219.12Z" style="fill: rgb(255, 193, 0); transform-origin: 143.487px 233.153px;" id="elp8thlwu7jfr" class="animable"></path><g id="elmcax210ngj"><path d="M158.18,219.12c-4.69-4.33-11.61-4.32-15.45,0-4.69-4.32-11.61-4.32-15.46,0s-3.17,11.34,1.52,15.66l17,15.65,13.93-15.66C163.55,230.45,162.87,223.44,158.18,219.12Z" style="fill: rgb(250, 250, 250); opacity: 0.6; transform-origin: 143.487px 233.153px;" class="animable"></path></g></g><defs>     <filter id="active" height="200%">         <feMorphology in="SourceAlpha" result="DILATED" operator="dilate" radius="2"></feMorphology>                <feFlood flood-color="#32DFEC" flood-opacity="1" result="PINK"></feFlood>        <feComposite in="PINK" in2="DILATED" operator="in" result="OUTLINE"></feComposite>        <feMerge>            <feMergeNode in="OUTLINE"></feMergeNode>            <feMergeNode in="SourceGraphic"></feMergeNode>        </feMerge>    </filter>    <filter id="hover" height="200%">        <feMorphology in="SourceAlpha" result="DILATED" operator="dilate" radius="2"></feMorphology>                <feFlood flood-color="#ff0000" flood-opacity="0.5" result="PINK"></feFlood>        <feComposite in="PINK" in2="DILATED" operator="in" result="OUTLINE"></feComposite>        <feMerge>            <feMergeNode in="OUTLINE"></feMergeNode>            <feMergeNode in="SourceGraphic"></feMergeNode>        </feMerge>            <feColorMatrix type="matrix" values="0   0   0   0   0                0   1   0   0   0                0   0   0   0   0                0   0   0   1   0 "></feColorMatrix>    </filter></defs></svg>
